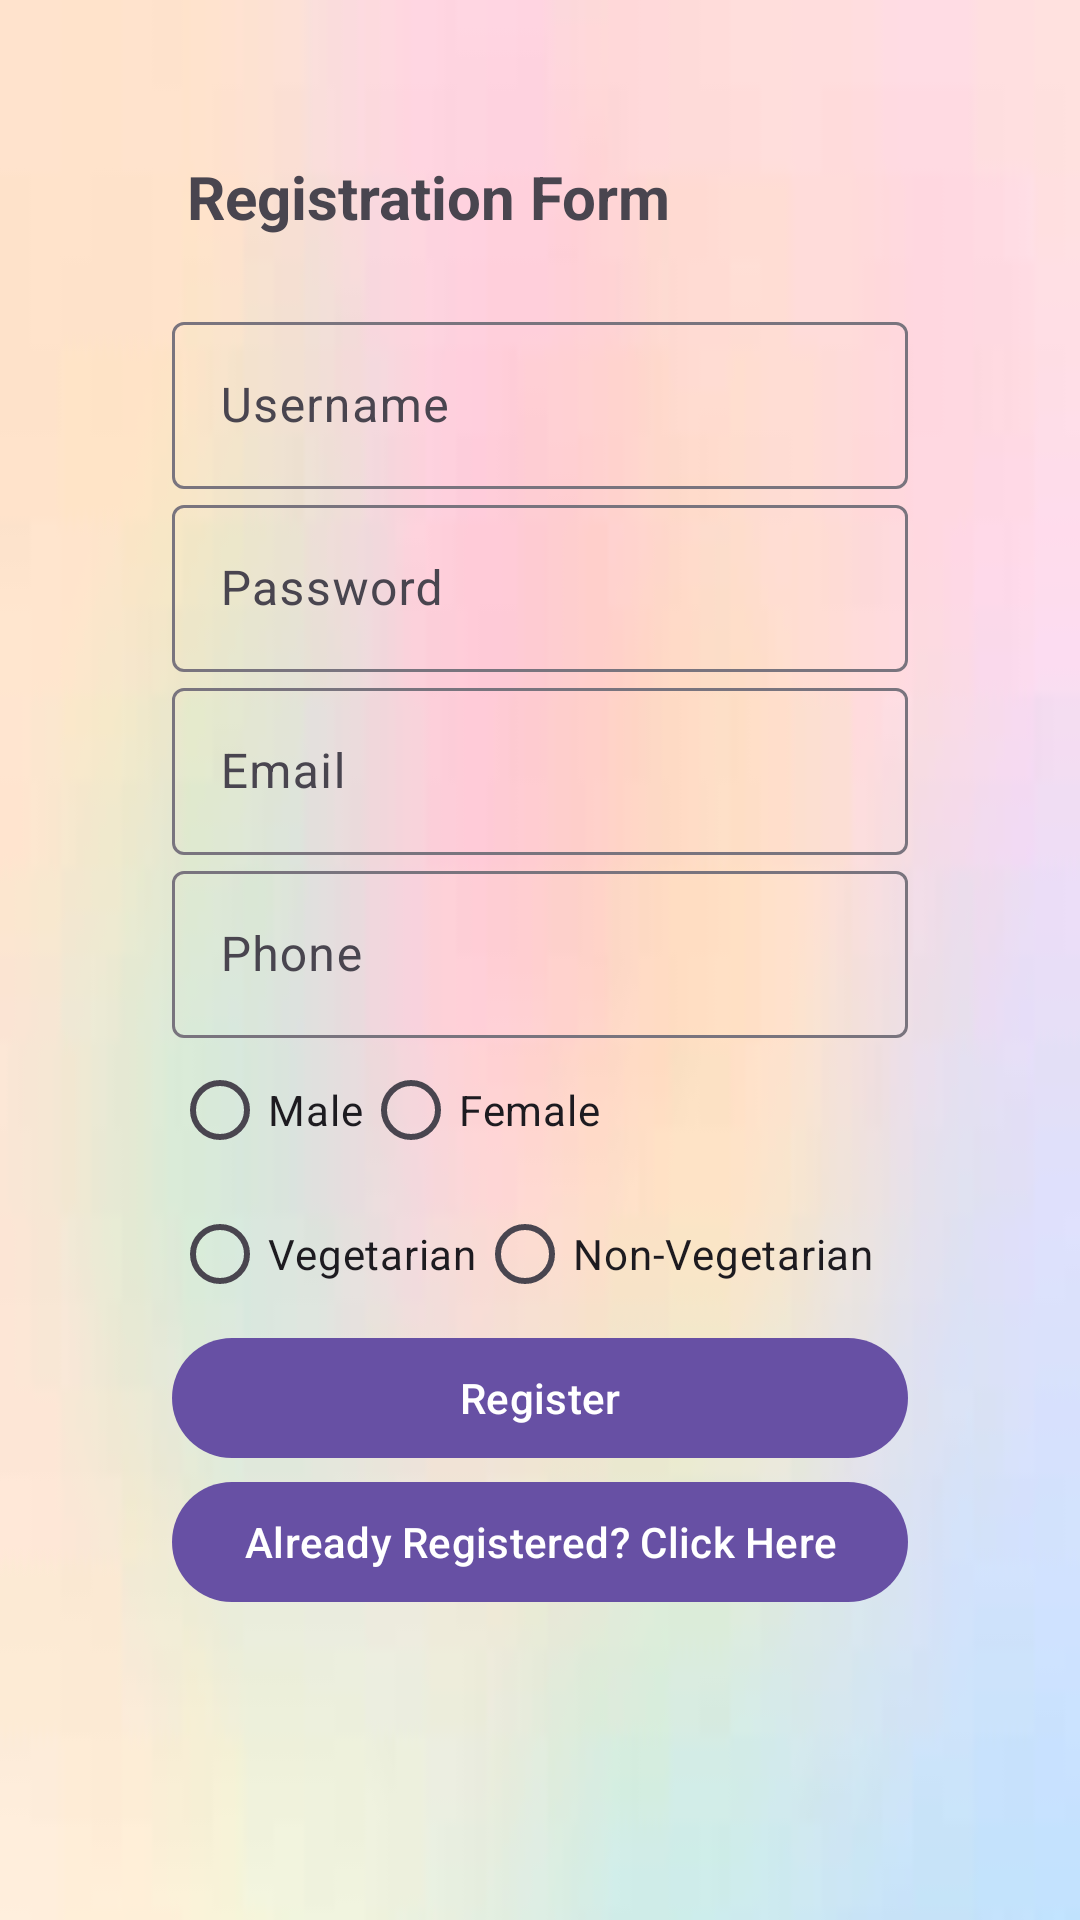

Layout XML and referenced resources for this Android screen:
<!-- AndroidManifest.xml: application theme Theme.Nutri_factory -->
<!-- res/layout/activity_registration.xml -->
<RelativeLayout xmlns:android="http://schemas.android.com/apk/res/android"
    android:layout_width="match_parent"
    android:layout_height="match_parent"
    android:background="@drawable/bk"
    android:gravity="center">
    <TextView
        android:layout_width="wrap_content"
        android:layout_height="wrap_content"
        android:text="Registration Form"
        android:textSize="20dp"
        android:paddingLeft="55dp"
        android:textStyle="bold"
        />



    <LinearLayout
        android:layout_width="wrap_content"
        android:layout_height="wrap_content"
        android:orientation="vertical"
        android:padding="50dp">


        <com.google.android.material.textfield.TextInputLayout
            android:id="@+id/textInputLayoutUsername"
            android:layout_width="match_parent"
            android:layout_height="wrap_content"
            android:hint="Username">

            <com.google.android.material.textfield.TextInputEditText
                android:id="@+id/editTextUsername"
                android:layout_width="match_parent"
                android:layout_height="wrap_content" />
        </com.google.android.material.textfield.TextInputLayout>


        <com.google.android.material.textfield.TextInputLayout
            android:id="@+id/textInputLayoutPassword"
            android:layout_width="match_parent"
            android:layout_height="wrap_content"
            android:hint="Password">

            <com.google.android.material.textfield.TextInputEditText
                android:id="@+id/editTextPassword"
                android:layout_width="match_parent"
                android:layout_height="wrap_content"
                android:inputType="textPassword" />
        </com.google.android.material.textfield.TextInputLayout>


        <com.google.android.material.textfield.TextInputLayout
            android:id="@+id/textInputLayoutEmail"
            android:layout_width="match_parent"
            android:layout_height="wrap_content"
            android:hint="Email">

            <com.google.android.material.textfield.TextInputEditText
                android:id="@+id/editTextEmail"
                android:layout_width="match_parent"
                android:layout_height="wrap_content"
                android:inputType="textEmailAddress" />
        </com.google.android.material.textfield.TextInputLayout>

        
        <com.google.android.material.textfield.TextInputLayout
            android:id="@+id/textInputLayoutPhone"
            android:layout_width="match_parent"
            android:layout_height="wrap_content"
            android:hint="Phone">

            <com.google.android.material.textfield.TextInputEditText
                android:id="@+id/editTextPhone"
                android:layout_width="match_parent"
                android:layout_height="wrap_content"
                android:inputType="phone" />

        </com.google.android.material.textfield.TextInputLayout>

        
        <com.google.android.material.textfield.TextInputLayout
            android:id="@+id/textInputLayoutGender"
            android:layout_width="match_parent"
            android:layout_height="wrap_content"
            android:hint="Gender">

            <RadioGroup
                android:id="@+id/radioGroupGender"
                android:layout_width="match_parent"
                android:layout_height="wrap_content"
                android:orientation="horizontal">

                <RadioButton
                    android:id="@+id/radioButtonMale"
                    android:layout_width="wrap_content"
                    android:layout_height="wrap_content"
                    android:text="Male" />

                <RadioButton
                    android:id="@+id/radioButtonFemale"
                    android:layout_width="wrap_content"
                    android:layout_height="wrap_content"
                    android:text="Female" />


            </RadioGroup>
        </com.google.android.material.textfield.TextInputLayout>
        
        <com.google.android.material.textfield.TextInputLayout
            android:id="@+id/textInputLayoutDiet"
            android:layout_width="match_parent"
            android:layout_height="wrap_content"
            android:hint="Diet Preference">

            <RadioGroup
                android:id="@+id/radioGroupDiet"
                android:layout_width="match_parent"
                android:layout_height="wrap_content"
                android:orientation="horizontal">

                <RadioButton
                    android:id="@+id/radioButtonVegetarian"
                    android:layout_width="wrap_content"
                    android:layout_height="wrap_content"
                    android:text="Vegetarian" />

                <RadioButton
                    android:id="@+id/radioButtonNonVegetarian"
                    android:layout_width="wrap_content"
                    android:layout_height="wrap_content"
                    android:text="Non-Vegetarian" />
            </RadioGroup>
        </com.google.android.material.textfield.TextInputLayout>

        
        <Button
            android:id="@+id/buttonRegister"
            android:layout_width="match_parent"
            android:layout_height="wrap_content"
            android:text="Register" />

        
        <Button
            android:id="@+id/buttonAlreadyRegistered"
            android:layout_width="match_parent"
            android:layout_height="wrap_content"
            android:text="Already Registered? Click Here" />

    </LinearLayout>
</RelativeLayout>
<!-- resources referenced by this layout -->
<resources>
  <!-- drawable bk: jpg bitmap (drawable, 1179 bytes) -->
  <style name="Theme.Nutri_factory" parent="Base.Theme.Nutri_factory" />
  <style name="Base.Theme.Nutri_factory" parent="Theme.Material3.DayNight.NoActionBar">
          
          
      </style>
</resources>
